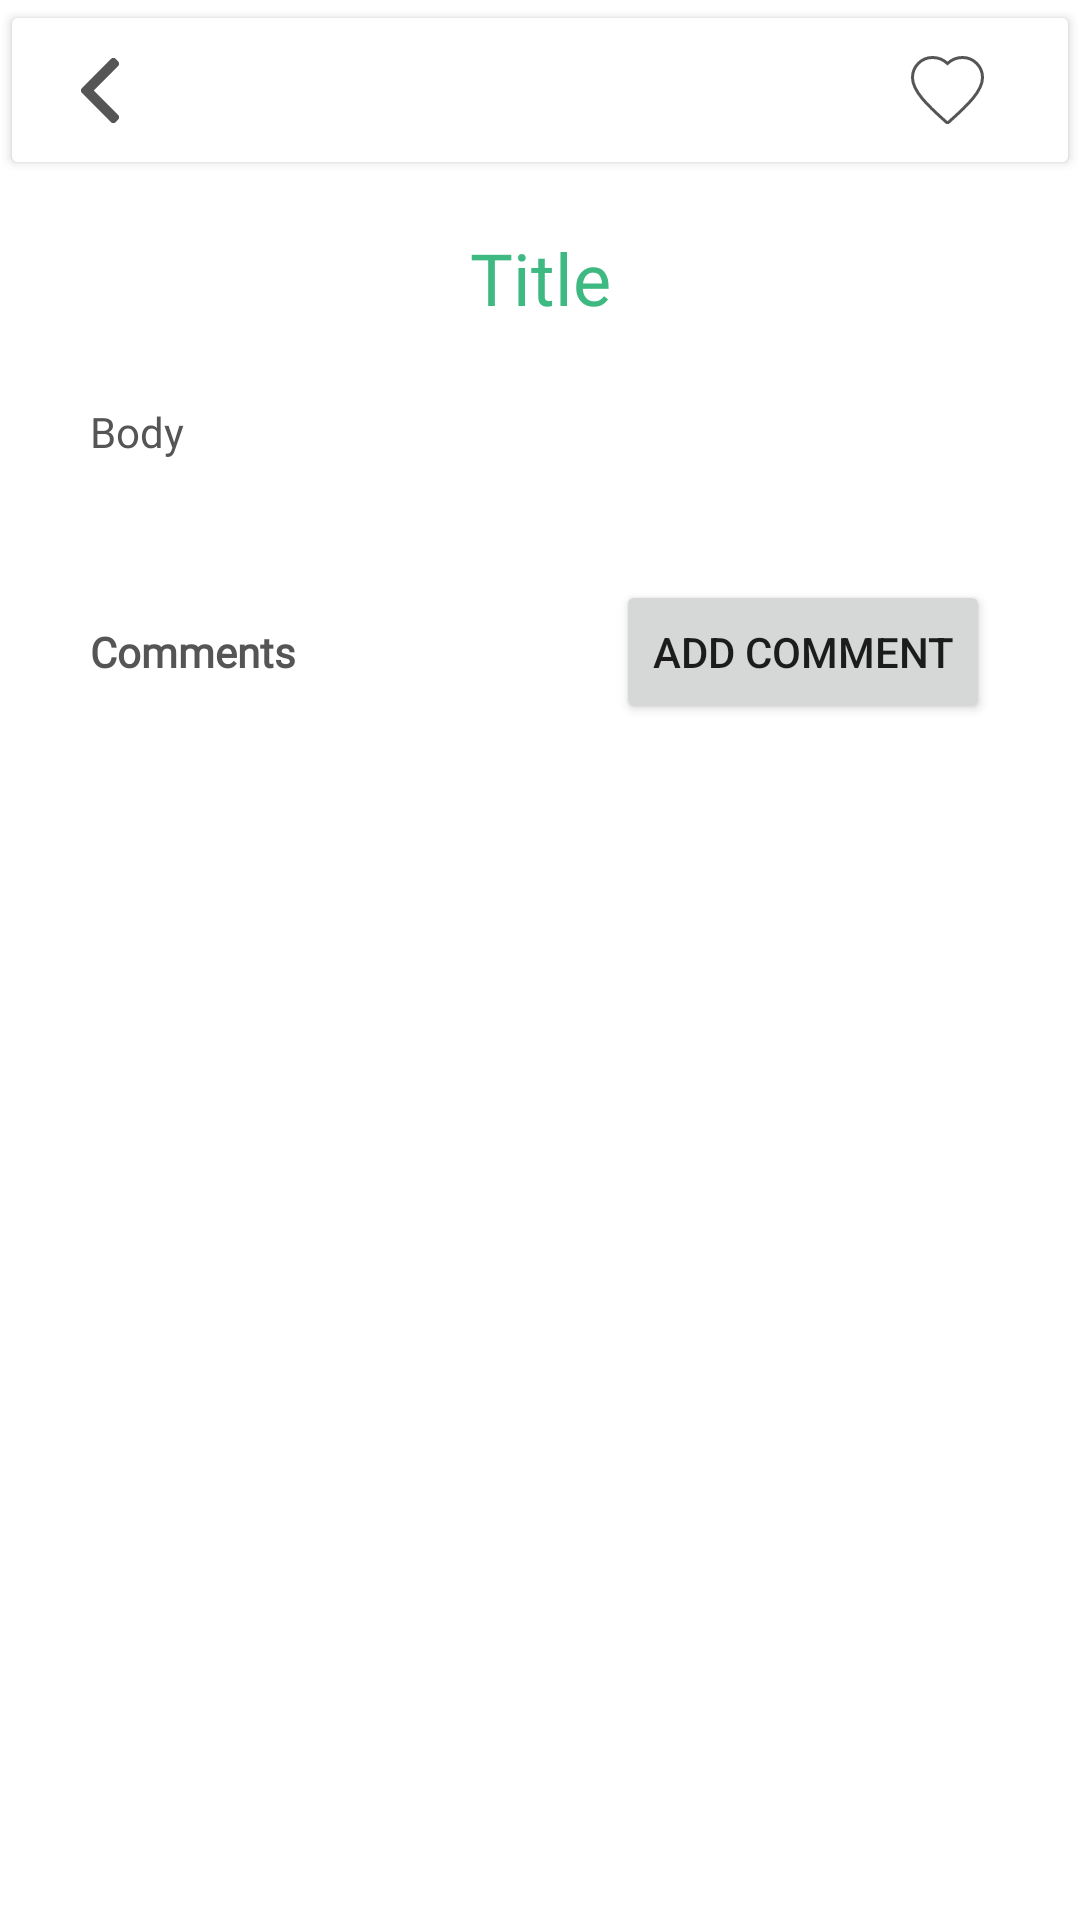

Android layout source for this screen:
<!-- AndroidManifest.xml: application theme Theme.Recipeze -->
<!-- res/layout/fragment_post.xml -->
<?xml version="1.0" encoding="utf-8"?>
<androidx.constraintlayout.widget.ConstraintLayout
    xmlns:android="http://schemas.android.com/apk/res/android"
    xmlns:app="http://schemas.android.com/apk/res-auto"
    xmlns:tools="http://schemas.android.com/tools"
    android:layout_width="match_parent"
    android:layout_height="match_parent">

    <Button
        android:id="@+id/topbar"
        android:layout_width="0dp"
        android:layout_height="60dp"
        android:backgroundTint="@color/white"
        android:backgroundTintMode="add"
        android:clickable="false"
        android:insetTop="0dp"
        android:insetBottom="0dp"
        app:cornerRadius="0dp"
        app:layout_constraintEnd_toEndOf="parent"
        app:layout_constraintHorizontal_bias="0.0"
        app:layout_constraintStart_toStartOf="parent"
        app:layout_constraintTop_toTopOf="parent" />

    <ImageButton
        android:id="@+id/back"
        android:layout_width="wrap_content"
        android:layout_height="wrap_content"
        android:layout_marginStart="15dp"
        android:backgroundTint="#00FFFFFF"
        android:elevation="2dp"
        android:src="@drawable/ic_left_arrow"
        app:layout_constraintBottom_toBottomOf="@+id/topbar"
        app:layout_constraintStart_toStartOf="@+id/topbar"
        app:layout_constraintTop_toTopOf="@+id/topbar" />

    <ImageButton
        android:id="@+id/like"
        android:layout_width="wrap_content"
        android:layout_height="wrap_content"
        android:layout_marginEnd="20dp"
        android:backgroundTint="#00FFFFFF"
        android:elevation="2dp"
        android:src="@drawable/ic_like__1_"
        android:tag="unliked"
        app:layout_constraintBottom_toBottomOf="@+id/topbar"
        app:layout_constraintEnd_toEndOf="@+id/topbar"
        app:layout_constraintTop_toTopOf="parent" />

    <TextView
        android:id="@+id/postTitle"
        android:layout_width="0dp"
        android:layout_height="wrap_content"
        android:fontFamily="@font/poppins"
        android:text="Title"
        android:layout_marginStart="30dp"
        android:layout_marginEnd="30dp"
        android:textAlignment="center"
        android:textColor="@color/green"
        android:textSize="24sp"
        app:layout_constraintBottom_toBottomOf="parent"
        app:layout_constraintEnd_toEndOf="parent"
        app:layout_constraintHorizontal_bias="0.0"
        app:layout_constraintStart_toStartOf="parent"
        app:layout_constraintTop_toBottomOf="@+id/topbar"
        app:layout_constraintVertical_bias="0.03" />

    <TextView
        android:id="@+id/postBody"
        android:layout_width="0dp"
        android:layout_height="wrap_content"
        android:layout_marginStart="30dp"
        android:layout_marginEnd="30dp"
        android:fontFamily="@font/poppins"
        android:hint="Body"
        android:textColor="@color/dark_text"
        app:layout_constraintBottom_toBottomOf="parent"
        app:layout_constraintEnd_toEndOf="parent"
        app:layout_constraintHorizontal_bias="0.0"
        app:layout_constraintStart_toStartOf="parent"
        app:layout_constraintTop_toBottomOf="@+id/postTitle"
        app:layout_constraintVertical_bias="0.05" />

    <TextView
        android:id="@+id/commentsTitle"
        android:layout_width="wrap_content"
        android:layout_height="wrap_content"
        android:layout_marginStart="30dp"
        android:elevation="5dp"
        android:fontFamily="@font/poppins"
        android:text="Comments"
        android:textColor="@color/dark_text"
        android:textStyle="bold"
        app:layout_constraintTop_toBottomOf="@id/postBody"
        app:layout_constraintBottom_toTopOf="@+id/commentList"
        app:layout_constraintStart_toStartOf="parent" />

    <androidx.recyclerview.widget.RecyclerView
        android:id="@+id/commentList"
        android:layout_width="0dp"
        android:layout_height="wrap_content"
        android:elevation="4dp"
        app:layout_constraintBottom_toBottomOf="parent"
        app:layout_constraintEnd_toEndOf="parent"
        app:layout_constraintHorizontal_bias="1.0"
        app:layout_constraintStart_toStartOf="parent"
        app:layout_constraintTop_toBottomOf="@+id/button_add_comment"
        app:layout_constraintVertical_bias="0.1" />

    <Button
        android:id="@+id/button_add_comment"
        android:layout_width="wrap_content"
        android:layout_height="wrap_content"
        android:layout_marginEnd="30dp"
        android:text="Add Comment"
        app:layout_constraintEnd_toEndOf="@+id/commentList"
        app:layout_constraintTop_toTopOf="@id/commentsTitle"
        app:layout_constraintBottom_toBottomOf="@id/commentsTitle"/>


</androidx.constraintlayout.widget.ConstraintLayout>
<!-- resources referenced by this layout -->
<resources>
  <color name="dark_text">#555555</color>
  <color name="green">#3EB981</color>
  <color name="white">#FFFFFFFF</color>
  <!-- drawable ic_left_arrow (drawable) -->
  <vector xmlns:android="http://schemas.android.com/apk/res/android"
      android:width="12.668dp"
      android:height="21.564dp"
      android:viewportWidth="12.668"
      android:viewportHeight="21.564">
    <path
        android:pathData="M4.257,10.787 L12.32,2.719a1.182,1.182 0,0 0,0 -1.668L11.62,0.345a1.182,1.182 0,0 0,-1.668 0l-9.605,9.6a1.19,1.19 0,0 0,0 1.674l9.6,9.6a1.182,1.182 0,0 0,1.668 0l0.707,-0.707a1.181,1.181 0,0 0,0 -1.668Z"
        android:fillColor="#555"/>
  </vector>
  <!-- drawable ic_like__1_ (drawable) -->
  <vector xmlns:android="http://schemas.android.com/apk/res/android"
      android:width="24.322dp"
      android:height="22.564dp"
      android:viewportWidth="24.322"
      android:viewportHeight="22.564">
    <path
        android:pathData="M17.1,0.5a7.247,7.247 0,0 0,-4.942 1.994A7.248,7.248 0,0 0,7.219 0.5,6.647 6.647,0 0,0 0.5,7.219c0,4.4 5.076,9.251 11.209,14.674a0.684,0.684 0,0 0,0.905 0c6.132,-5.423 11.208,-10.27 11.208,-14.674A6.647,6.647 0,0 0,17.1 0.5ZM17.1,0.5"
        android:strokeWidth="1"
        android:fillColor="#00000000"
        android:strokeColor="@color/dark_text"/>
  </vector>
  <style name="Theme.Recipeze" parent="Theme.MaterialComponents.DayNight.NoActionBar">
          
          <item name="colorPrimary">@color/green</item>
          <item name="colorPrimaryVariant">@color/logo_green</item>
          <item name="colorOnPrimary">@color/white</item>
          
          <item name="colorSecondary">@color/dark_text</item>
          <item name="colorSecondaryVariant">@color/light_text</item>
          <item name="colorOnSecondary">@color/background</item>
          
          <item name="android:statusBarColor" tools:targetApi="l">?attr/colorPrimaryVariant</item>
          
          <item name="android:textColorHint">@color/dark_text</item>
          <item name="android:editTextColor">@color/dark_text</item>
          <item name="bottomSheetDialogTheme">@style/AppBottomSheetDialogTheme</item>
      </style>
  <color name="logo_green">#009953</color>
  <color name="light_text">#BEBEBE</color>
  <color name="background">#FAFAFA</color>
  <style name="AppBottomSheetDialogTheme" parent="Theme.Design.Light.BottomSheetDialog">
          <item name="bottomSheetStyle">@style/AppModalStyle</item>
      </style>
  <style name="AppModalStyle" parent="Widget.Design.BottomSheet.Modal">
          <item name="android:background">@drawable/addrecipe_bg</item>
      </style>
  <!-- drawable addrecipe_bg (drawable) -->
  <?xml version="1.0" encoding="utf-8"?>
  <shape xmlns:android="http://schemas.android.com/apk/res/android"
      android:shape="rectangle">
  
      <corners android:topLeftRadius="25dp" android:topRightRadius="25dp"/>
      <solid android:color="@color/white" />
      <padding android:left="0dp" android:top="0dp" android:right="0dp" android:bottom="0dp" />
  </shape>
</resources>
